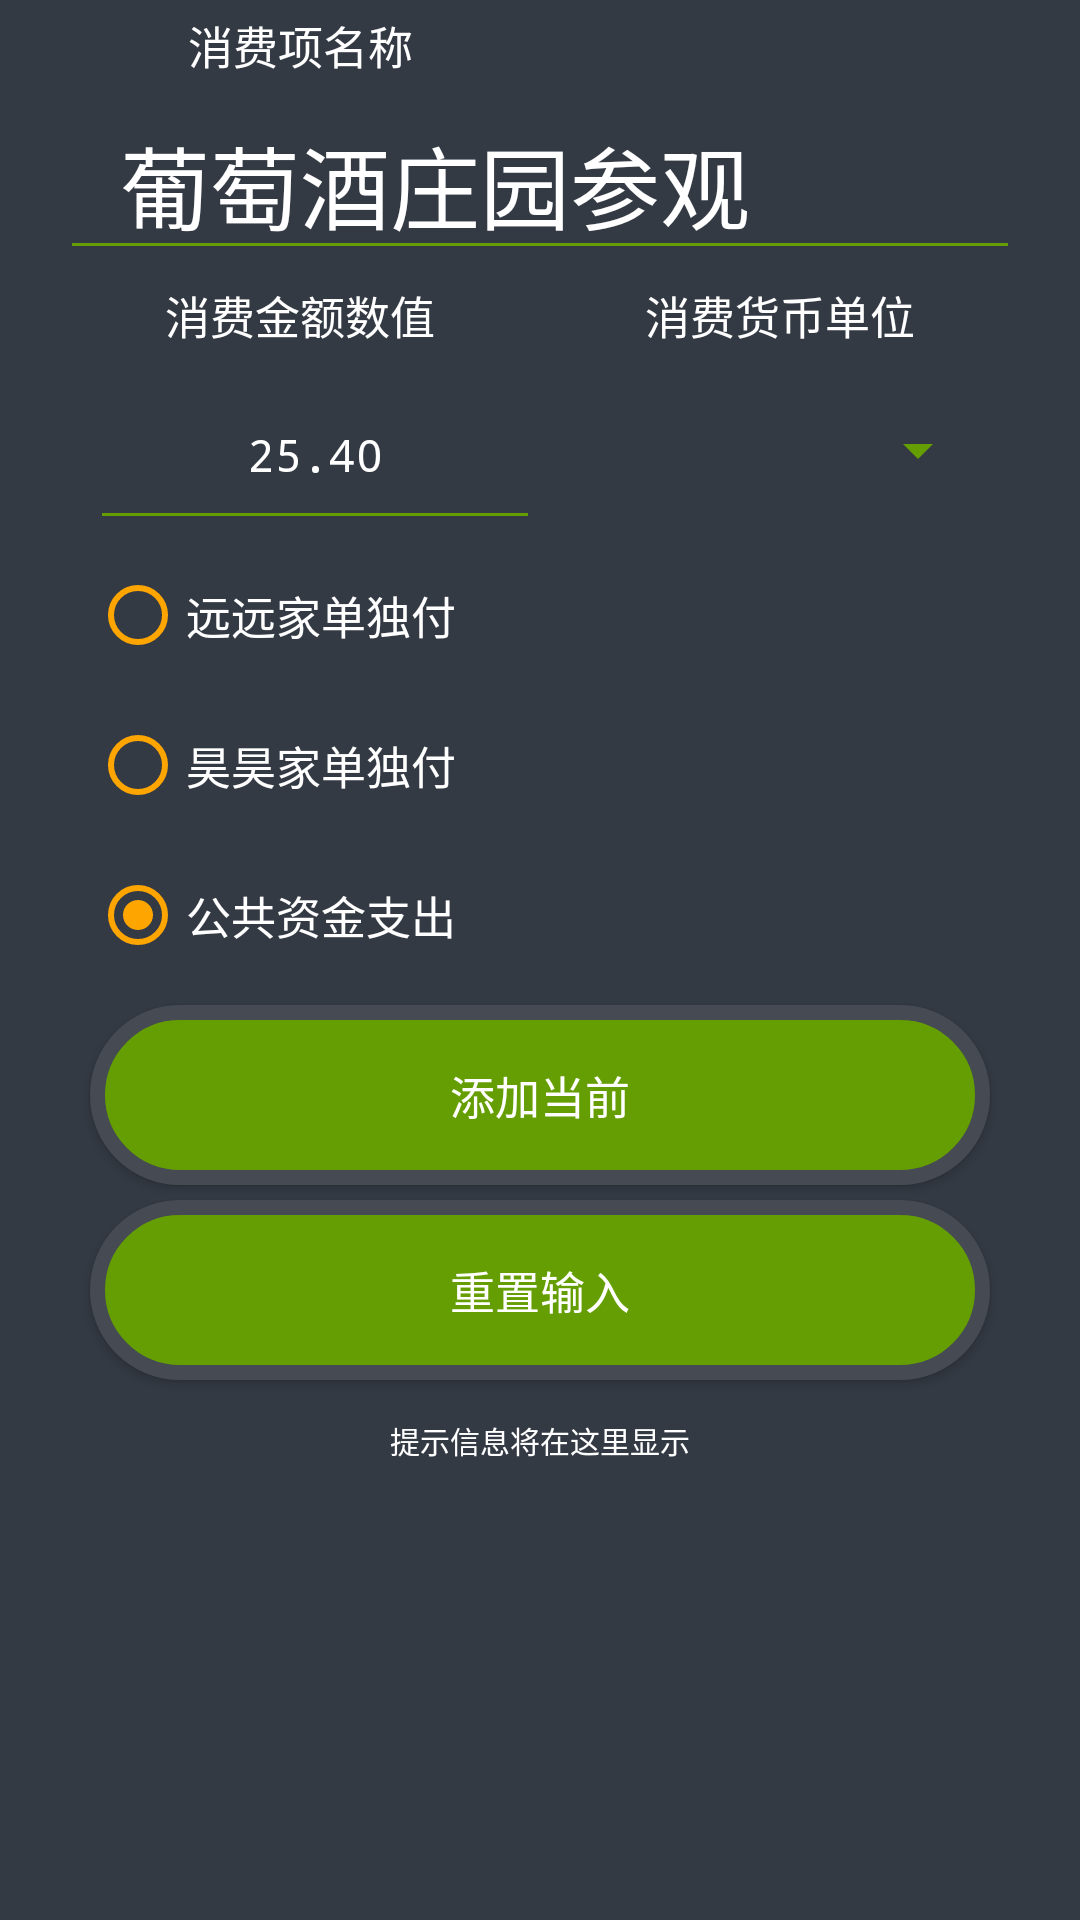

Reconstruct the res/layout file that produces this screen, plus the resources it refers to.
<!-- AndroidManifest.xml: application theme AppTheme -->
<!-- res/layout/activity_xadd.xml -->
<?xml version="1.0" encoding="utf-8"?>

<RelativeLayout xmlns:android="http://schemas.android.com/apk/res/android"
    xmlns:app="http://schemas.android.com/apk/res-auto"
    xmlns:tools="http://schemas.android.com/tools"
    android:layout_width="match_parent"
    android:layout_height="match_parent"
    android:background="@color/bg2"
    tools:context="liaoudi.xmoneynote.XAdd">

    <ScrollView
        android:layout_width="match_parent"
        android:layout_height="match_parent"
        android:focusableInTouchMode="true"
        android:focusable="true"><RelativeLayout
        android:layout_width="match_parent"
        android:layout_height="match_parent">
        <TextView
            android:id="@+id/textview_des"
            android:layout_width="200dp"
            android:layout_height="30dp"
            android:text="消费项名称"
            android:textSize="15dp"
            android:gravity="center"
            android:textColor="@color/white"
            />
        <EditText
            android:id="@+id/edittext_des"
            android:layout_width="200dp"
            android:layout_height="60dp"
            android:layout_below="@+id/textview_des"
            android:layout_alignParentLeft="true"
            android:layout_alignParentRight="true"
            android:text="葡萄酒庄园参观"
            android:typeface="monospace"
            android:textSize="30dp"
            android:textColor="@color/white"
            android:paddingLeft="20dp"
            android:paddingRight="20dp"
            android:layout_marginLeft="20dp"
            android:layout_marginRight="20dp"
            android:maxLength="10"
            android:gravity="left"
            android:hint="长度有限制哦"
            android:backgroundTint="@color/black"
            android:textCursorDrawable="@color/bg2"/>
        <TextView
            android:id="@+id/textview_cost"
            android:layout_below="@+id/edittext_des"
            android:layout_width="200dp"
            android:layout_height="30dp"
            android:text="消费金额数值"
            android:textSize="15dp"
            android:gravity="center"
            android:textColor="@color/white"
            android:layout_alignParentLeft="true"
            />
        <TextView
            android:id="@+id/textview_unit"
            android:layout_below="@+id/edittext_des"
            android:layout_width="200dp"
            android:layout_height="30dp"
            android:text="消费货币单位"
            android:textSize="15dp"
            android:gravity="center"
            android:textColor="@color/white"
            android:layout_alignParentRight="true"
            />
        <EditText
            android:id="@+id/edittext_cost"
            android:layout_width="150dp"
            android:layout_height="60dp"
            android:layout_below="@+id/textview_cost"
            android:layout_alignParentLeft="true"
            android:text="25.40"
            android:typeface="monospace"
            android:textSize="15dp"
            android:textColor="@color/white"
            android:layout_marginLeft="30dp"
            android:maxLength="10"
            android:gravity="center"
            android:textAlignment="center"
            android:hint="只能是整数或小数哦"
            android:backgroundTint="@color/black"
            android:textCursorDrawable="@color/bg2"/>
        <Spinner
            android:id="@+id/spinner_unit"
            android:layout_width="150dp"
            android:layout_height="60dp"
            android:layout_below="@+id/textview_unit"
            android:layout_alignParentRight="true"
            android:text="$"
            android:typeface="monospace"
            android:textSize="15dp"
            android:textColor="@color/white"
            android:layout_marginRight="30dp"
            android:maxLength="10"
            android:gravity="center"
            android:textAlignment="center"
            android:backgroundTint="@color/black"/>
        <RadioGroup
            android:id="@+id/radiogroup_category"
            android:layout_below="@+id/edittext_cost"
            android:layout_width="match_parent"
            android:layout_height="150dp">
            <RadioButton
                android:id="@+id/category_yuanyuan_checked"
                android:layout_width="match_parent"
                android:layout_height="50dp"
                android:text="远远家单独付"
                android:typeface="monospace"
                android:textSize="15dp"
                android:layout_marginLeft="30dp"
                android:layout_marginRight="30dp"
                android:textColor="@color/white"
                android:buttonTint="@color/orange"/>
            <RadioButton
                android:id="@+id/category_haohao_checked"
                android:layout_width="match_parent"
                android:layout_height="50dp"
                android:text="昊昊家单独付"
                android:typeface="monospace"
                android:textSize="15dp"
                android:layout_marginLeft="30dp"
                android:layout_marginRight="30dp"
                android:textColor="@color/white"
                android:hint="Underline color change"
                android:buttonTint="@color/orange"/>
            <RadioButton
                android:id="@+id/category_public_checked"
                android:checked="true"
                android:layout_width="match_parent"
                android:layout_height="50dp"
                android:text="公共资金支出"
                android:typeface="monospace"
                android:textSize="15dp"
                android:layout_marginLeft="30dp"
                android:layout_marginRight="30dp"
                android:textColor="@color/white"
                android:buttonTint="@color/orange"/>
        </RadioGroup>

        <Button
            android:id="@+id/button_add"
            android:layout_width="match_parent"
            android:layout_height="60dp"
            android:layout_below="@+id/radiogroup_category"
            android:typeface="monospace"
            android:text="添加当前"
            android:textSize="15dp"
            android:gravity="center"
            android:textAlignment="center"
            android:textColor="@color/white"
            android:layout_marginLeft="30dp"
            android:layout_marginRight="30dp"
            android:layout_marginTop="5dp"
            android:background="@drawable/shape"
            />

        <Button
            android:id="@+id/button_reset"
            android:layout_width="match_parent"
            android:layout_height="60dp"
            android:layout_below="@+id/button_add"
            android:typeface="monospace"
            android:text="重置输入"
            android:textSize="15dp"
            android:gravity="center"
            android:textAlignment="center"
            android:textColor="@color/white"
            android:layout_marginLeft="30dp"
            android:layout_marginRight="30dp"
            android:layout_marginTop="5dp"
            android:background="@drawable/shape"
            />

        <TextView
            android:id="@+id/textview_info"
            android:layout_width="match_parent"
            android:layout_height="30dp"
            android:layout_below="@+id/button_reset"
            android:typeface="monospace"
            android:text="提示信息将在这里显示"
            android:textSize="10dp"
            android:gravity="center"
            android:textAlignment="center"
            android:textColor="@color/white"
            android:layout_marginLeft="30dp"
            android:layout_marginRight="30dp"
            android:layout_marginTop="5dp"
            />
    </RelativeLayout></ScrollView>


</RelativeLayout>
<!-- resources referenced by this layout -->
<resources>
  <color name="bg2">#343a44</color>
  <color name="black">#659e02</color>
  <color name="orange">#ffa500</color>
  <color name="white">#FFFFFF</color>
  <!-- drawable shape (drawable) -->
  <?xml version="1.0" encoding="utf-8" ?>
  
  <shape xmlns:android="http://schemas.android.com/apk/res/android"
      android:shape="rectangle">
      
      <solid android:color="@color/black" />
      
      <corners android:radius="105dp" />
      
      
      
      
      
      
      
      <stroke android:width="5dp" android:color="@color/colorPrimary" />
  </shape>
  <style name="AppTheme" parent="Base.Theme.AppCompat">
          
          <item name="colorPrimary">@color/colorPrimary</item>
          <item name="colorPrimaryDark">@color/colorPrimaryDark</item>
          <item name="colorAccent">@color/colorAccent</item>
      </style>
  <color name="colorPrimary">#454a53</color>
  <color name="colorPrimaryDark">#000000</color>
  <color name="colorAccent">#FF4081</color>
</resources>
